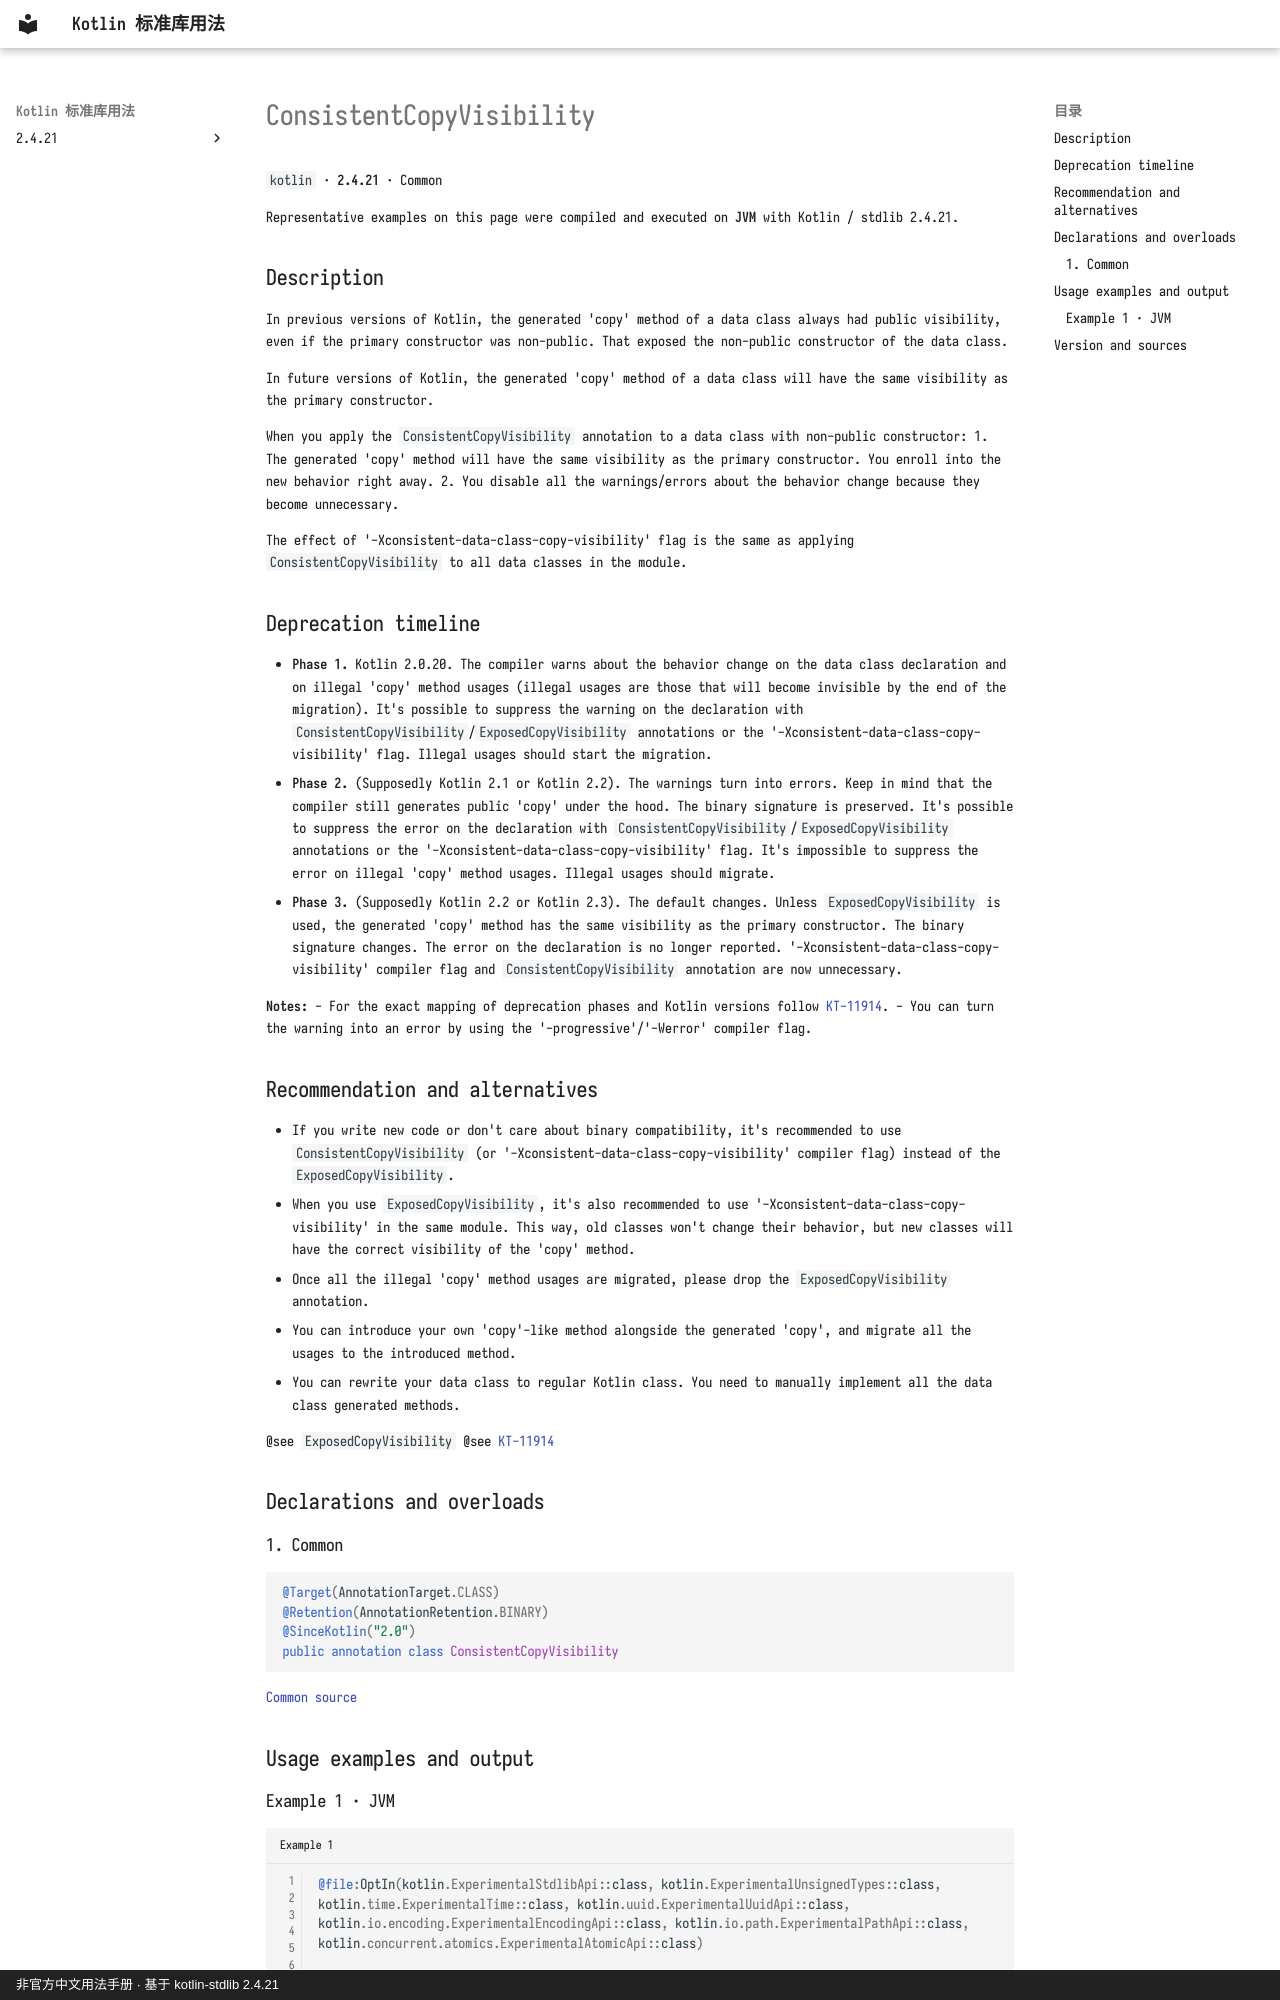

repository: oooooooko/kotlin-stdlib-docs · page: en/api/kotlin/consistentcopyvisibility--7dbbd1f3/index.html · generator: mkdocs · copyright: 非官方中文用法手册 · 基于 kotlin-stdlib 2.4.21

# ConsistentCopyVisibility

`kotlin` · **2.4.21** · Common

Representative examples on this page were compiled and executed on **JVM** with Kotlin / stdlib 2.4.21.

## Description

In previous versions of Kotlin, the generated 'copy' method of a data class always had public visibility,
even if the primary constructor was non-public. That exposed the non-public constructor of the data class.

In future versions of Kotlin,
the generated 'copy' method of a data class will have the same visibility as the primary constructor.

When you apply the `ConsistentCopyVisibility` annotation to a data class with non-public constructor:
1. The generated 'copy' method will have the same visibility as the primary constructor.
   You enroll into the new behavior right away.
2. You disable all the warnings/errors about the behavior change because they become unnecessary.

The effect of '-Xconsistent-data-class-copy-visibility' flag is the same as applying `ConsistentCopyVisibility` to all data classes in the module.

## Deprecation timeline

- **Phase 1.** Kotlin 2.0.20.
  The compiler warns about the behavior change on the data class declaration and on illegal 'copy' method usages (illegal usages are those that will become invisible by the end of the migration).
  It's possible to suppress the warning on the declaration with `ConsistentCopyVisibility`/`ExposedCopyVisibility` annotations or the '-Xconsistent-data-class-copy-visibility' flag.
  Illegal usages should start the migration.
- **Phase 2.** (Supposedly Kotlin 2.1 or Kotlin 2.2). The warnings turn into errors.
  Keep in mind that the compiler still generates public 'copy' under the hood. The binary signature is preserved.
  It's possible to suppress the error on the declaration with `ConsistentCopyVisibility`/`ExposedCopyVisibility` annotations or the '-Xconsistent-data-class-copy-visibility' flag.
  It's impossible to suppress the error on illegal 'copy' method usages.
  Illegal usages should migrate.
- **Phase 3.** (Supposedly Kotlin 2.2 or Kotlin 2.3). The default changes.
  Unless `ExposedCopyVisibility` is used, the generated 'copy' method has the same visibility as the primary constructor.
  The binary signature changes.
  The error on the declaration is no longer reported.
  '-Xconsistent-data-class-copy-visibility' compiler flag and `ConsistentCopyVisibility` annotation are now unnecessary.

**Notes:**
- For the exact mapping of deprecation phases and Kotlin versions follow [KT-11914](https://youtrack.jetbrains.com/issue/KT-11914).
- You can turn the warning into an error by using the '-progressive'/'-Werror' compiler flag.

## Recommendation and alternatives

- If you write new code or don't care about binary compatibility,
  it's recommended to use `ConsistentCopyVisibility` (or '-Xconsistent-data-class-copy-visibility' compiler flag) instead of the `ExposedCopyVisibility`.
- When you use `ExposedCopyVisibility`, it's also recommended to use '-Xconsistent-data-class-copy-visibility' in the same module.
  This way, old classes won't change their behavior, but new classes will have the correct visibility of the 'copy' method.
- Once all the illegal 'copy' method usages are migrated, please drop the `ExposedCopyVisibility` annotation.
- You can introduce your own 'copy'-like method alongside the generated 'copy',
  and migrate all the usages to the introduced method.
- You can rewrite your data class to regular Kotlin class.
  You need to manually implement all the data class generated methods.

@see `ExposedCopyVisibility`
@see [KT-11914](https://youtrack.jetbrains.com/issue/KT-11914)

## Declarations and overloads
